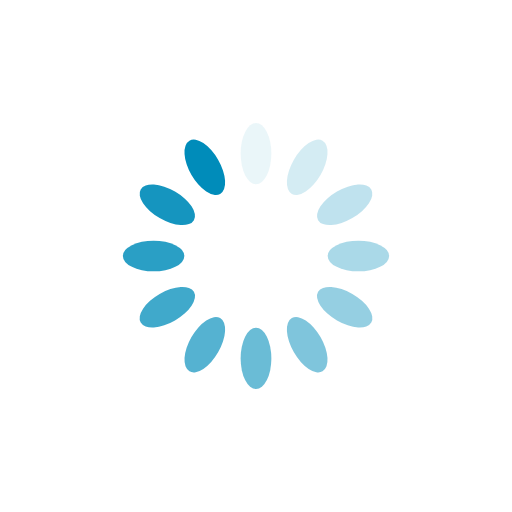
t = 0.00 s
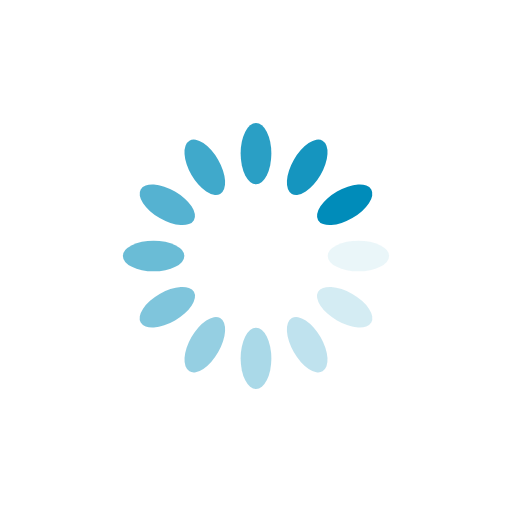
t = 0.25 s
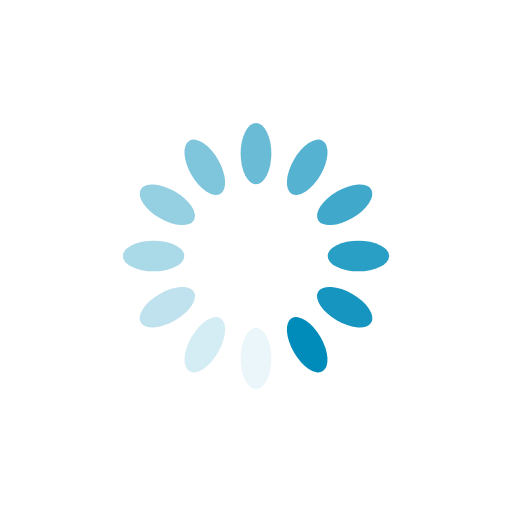
t = 0.50 s
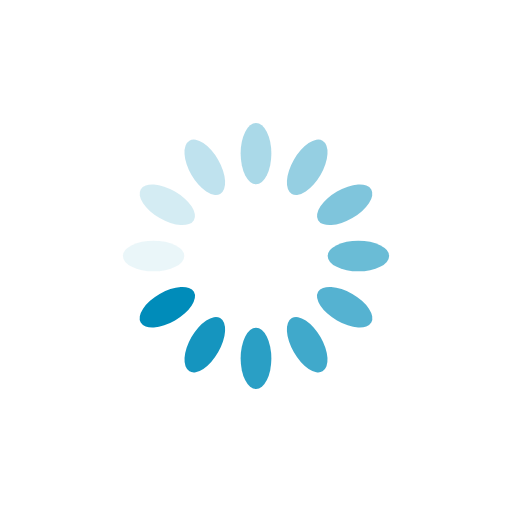
t = 0.75 s

The animated SVG that drew these frames (rendered in a browser with its animation timeline set to each time). Animation: 12 SMIL elements (animate=12); one cycle of 1.00 s, repeats indefinitely.

<?xml version="1.0" encoding="utf-8"?>
<svg xmlns="http://www.w3.org/2000/svg" xmlns:xlink="http://www.w3.org/1999/xlink" style="margin: auto; background: none; display: block; shape-rendering: auto;" width="200px" height="200px" viewBox="0 0 100 100" preserveAspectRatio="xMidYMid">
<g transform="rotate(0 50 50)">
  <rect x="47" y="24" rx="3" ry="6" width="6" height="12" fill="#008cba">
    <animate attributeName="opacity" values="1;0" keyTimes="0;1" dur="1s" begin="-0.9166666666666666s" repeatCount="indefinite"></animate>
  </rect>
</g><g transform="rotate(30 50 50)">
  <rect x="47" y="24" rx="3" ry="6" width="6" height="12" fill="#008cba">
    <animate attributeName="opacity" values="1;0" keyTimes="0;1" dur="1s" begin="-0.8333333333333334s" repeatCount="indefinite"></animate>
  </rect>
</g><g transform="rotate(60 50 50)">
  <rect x="47" y="24" rx="3" ry="6" width="6" height="12" fill="#008cba">
    <animate attributeName="opacity" values="1;0" keyTimes="0;1" dur="1s" begin="-0.75s" repeatCount="indefinite"></animate>
  </rect>
</g><g transform="rotate(90 50 50)">
  <rect x="47" y="24" rx="3" ry="6" width="6" height="12" fill="#008cba">
    <animate attributeName="opacity" values="1;0" keyTimes="0;1" dur="1s" begin="-0.6666666666666666s" repeatCount="indefinite"></animate>
  </rect>
</g><g transform="rotate(120 50 50)">
  <rect x="47" y="24" rx="3" ry="6" width="6" height="12" fill="#008cba">
    <animate attributeName="opacity" values="1;0" keyTimes="0;1" dur="1s" begin="-0.5833333333333334s" repeatCount="indefinite"></animate>
  </rect>
</g><g transform="rotate(150 50 50)">
  <rect x="47" y="24" rx="3" ry="6" width="6" height="12" fill="#008cba">
    <animate attributeName="opacity" values="1;0" keyTimes="0;1" dur="1s" begin="-0.5s" repeatCount="indefinite"></animate>
  </rect>
</g><g transform="rotate(180 50 50)">
  <rect x="47" y="24" rx="3" ry="6" width="6" height="12" fill="#008cba">
    <animate attributeName="opacity" values="1;0" keyTimes="0;1" dur="1s" begin="-0.4166666666666667s" repeatCount="indefinite"></animate>
  </rect>
</g><g transform="rotate(210 50 50)">
  <rect x="47" y="24" rx="3" ry="6" width="6" height="12" fill="#008cba">
    <animate attributeName="opacity" values="1;0" keyTimes="0;1" dur="1s" begin="-0.3333333333333333s" repeatCount="indefinite"></animate>
  </rect>
</g><g transform="rotate(240 50 50)">
  <rect x="47" y="24" rx="3" ry="6" width="6" height="12" fill="#008cba">
    <animate attributeName="opacity" values="1;0" keyTimes="0;1" dur="1s" begin="-0.25s" repeatCount="indefinite"></animate>
  </rect>
</g><g transform="rotate(270 50 50)">
  <rect x="47" y="24" rx="3" ry="6" width="6" height="12" fill="#008cba">
    <animate attributeName="opacity" values="1;0" keyTimes="0;1" dur="1s" begin="-0.16666666666666666s" repeatCount="indefinite"></animate>
  </rect>
</g><g transform="rotate(300 50 50)">
  <rect x="47" y="24" rx="3" ry="6" width="6" height="12" fill="#008cba">
    <animate attributeName="opacity" values="1;0" keyTimes="0;1" dur="1s" begin="-0.08333333333333333s" repeatCount="indefinite"></animate>
  </rect>
</g><g transform="rotate(330 50 50)">
  <rect x="47" y="24" rx="3" ry="6" width="6" height="12" fill="#008cba">
    <animate attributeName="opacity" values="1;0" keyTimes="0;1" dur="1s" begin="0s" repeatCount="indefinite"></animate>
  </rect>
</g>
<!-- [ldio] generated by https://loading.io/ --></svg>
